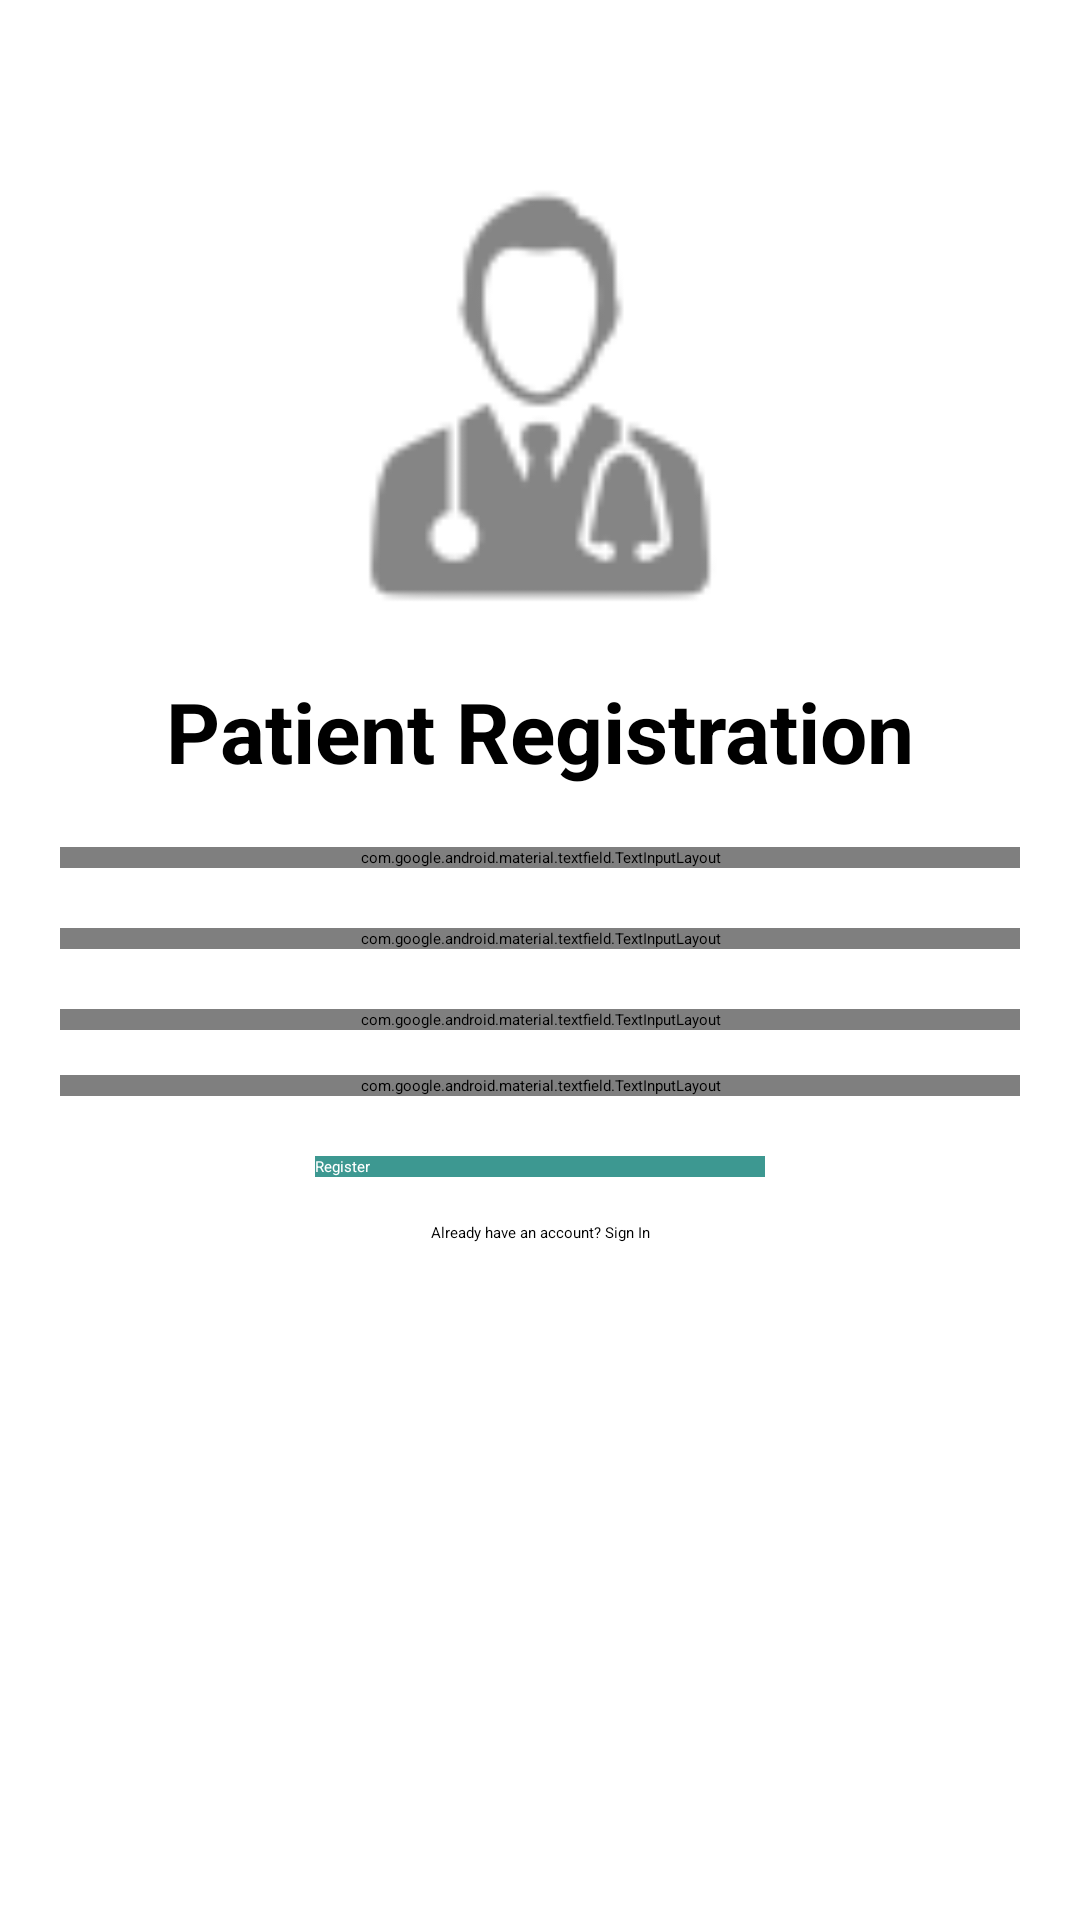

The Android layout XML behind this screen, and the referenced resources:
<!-- AndroidManifest.xml: application theme Theme.Hospital -->
<!-- res/layout/activity_patient_registration.xml -->
<?xml version="1.0" encoding="utf-8"?>
<ScrollView xmlns:android="http://schemas.android.com/apk/res/android"
    xmlns:app="http://schemas.android.com/apk/res-auto"
    xmlns:tools="http://schemas.android.com/tools"
    android:layout_width="match_parent"
    android:layout_height="match_parent"
    tools:context=".ActivityPatientRegistration">
    <LinearLayout
        android:layout_width="match_parent"
        android:layout_height="match_parent"
        android:orientation="vertical">

        <ImageView


            android:layout_marginTop="60dp"
            android:layout_width="150dp"
            android:layout_height="150dp"
            android:layout_gravity="center"
            android:src="@drawable/doctor">

        </ImageView>


        <TextView
            android:layout_marginTop="15dp"
            android:id="@+id/text"
            android:layout_width="match_parent"
            android:layout_height="wrap_content"
            android:text="Patient Registration"
            android:gravity="center"
            android:textStyle="bold"
            android:textSize="28sp">


        </TextView>



        <com.google.android.material.textfield.TextInputLayout

            android:layout_width="match_parent"
            android:layout_height="wrap_content"
            android:hint="Enter your full name"
            android:layout_marginRight="20dp"
            android:layout_marginLeft="20dp"
            android:layout_marginTop="20dp"
            android:background="#3d9891">

            <com.google.android.material.textfield.TextInputEditText
                android:id="@+id/patientName"
                android:layout_width="match_parent"
                android:layout_height="wrap_content"
                />

        </com.google.android.material.textfield.TextInputLayout>
        <com.google.android.material.textfield.TextInputLayout

            android:layout_width="match_parent"
            android:layout_height="wrap_content"


            android:layout_marginRight="20dp"
            android:layout_marginLeft="20dp"
            android:layout_marginTop="20dp"
            android:background="#3d9891">

            <com.google.android.material.textfield.TextInputEditText
                android:id="@+id/patientNumber"
                android:layout_width="match_parent"
                android:layout_height="wrap_content"
                android:hint="Number"
                android:inputType="number"
                />

        </com.google.android.material.textfield.TextInputLayout>
        <com.google.android.material.textfield.TextInputLayout

            android:layout_width="match_parent"
            android:layout_height="wrap_content"
            android:hint="Email"
            android:layout_marginRight="20dp"
            android:layout_marginLeft="20dp"
            android:layout_marginTop="20dp"
            android:background="#3d9891">

            <com.google.android.material.textfield.TextInputEditText
                android:id="@+id/patientEmail"
                android:layout_width="match_parent"
                android:layout_height="wrap_content"
                />

        </com.google.android.material.textfield.TextInputLayout>
        <com.google.android.material.textfield.TextInputLayout

            android:layout_width="match_parent"
            android:layout_height="wrap_content"
            android:hint="password"
            android:drawableStart="@drawable/ic_baseline_lock_24"
            android:layout_marginRight="20dp"
            android:layout_marginLeft="20dp"
            android:layout_marginTop="15dp">

            <com.google.android.material.textfield.TextInputEditText
                android:id="@+id/patientPassword"
                android:layout_width="match_parent"
                android:layout_height="wrap_content"
                />

        </com.google.android.material.textfield.TextInputLayout>


        <Button
            android:id="@+id/patientRegisterButton"
            android:layout_width="150dp"
            android:layout_height="wrap_content"
            android:text="Register"
            android:layout_marginLeft="15dp"
            android:layout_marginRight="15dp"
            android:layout_gravity="center"
            android:textColor="#fff"
            android:layout_marginTop="20dp"
            android:background="#3d9891"/>


        <TextView
            android:textAlignment="center"
            android:layout_marginTop="15dp"
            android:id="@+id/reLoginPagePat"
            android:layout_width="match_parent"
            android:layout_height="wrap_content"
            android:text="Already have an account? Sign In"/>


    </LinearLayout>

</ScrollView>
<!-- resources referenced by this layout -->
<resources>
  <!-- drawable doctor: png bitmap (drawable-hdpi, 910 bytes) -->
</resources>
